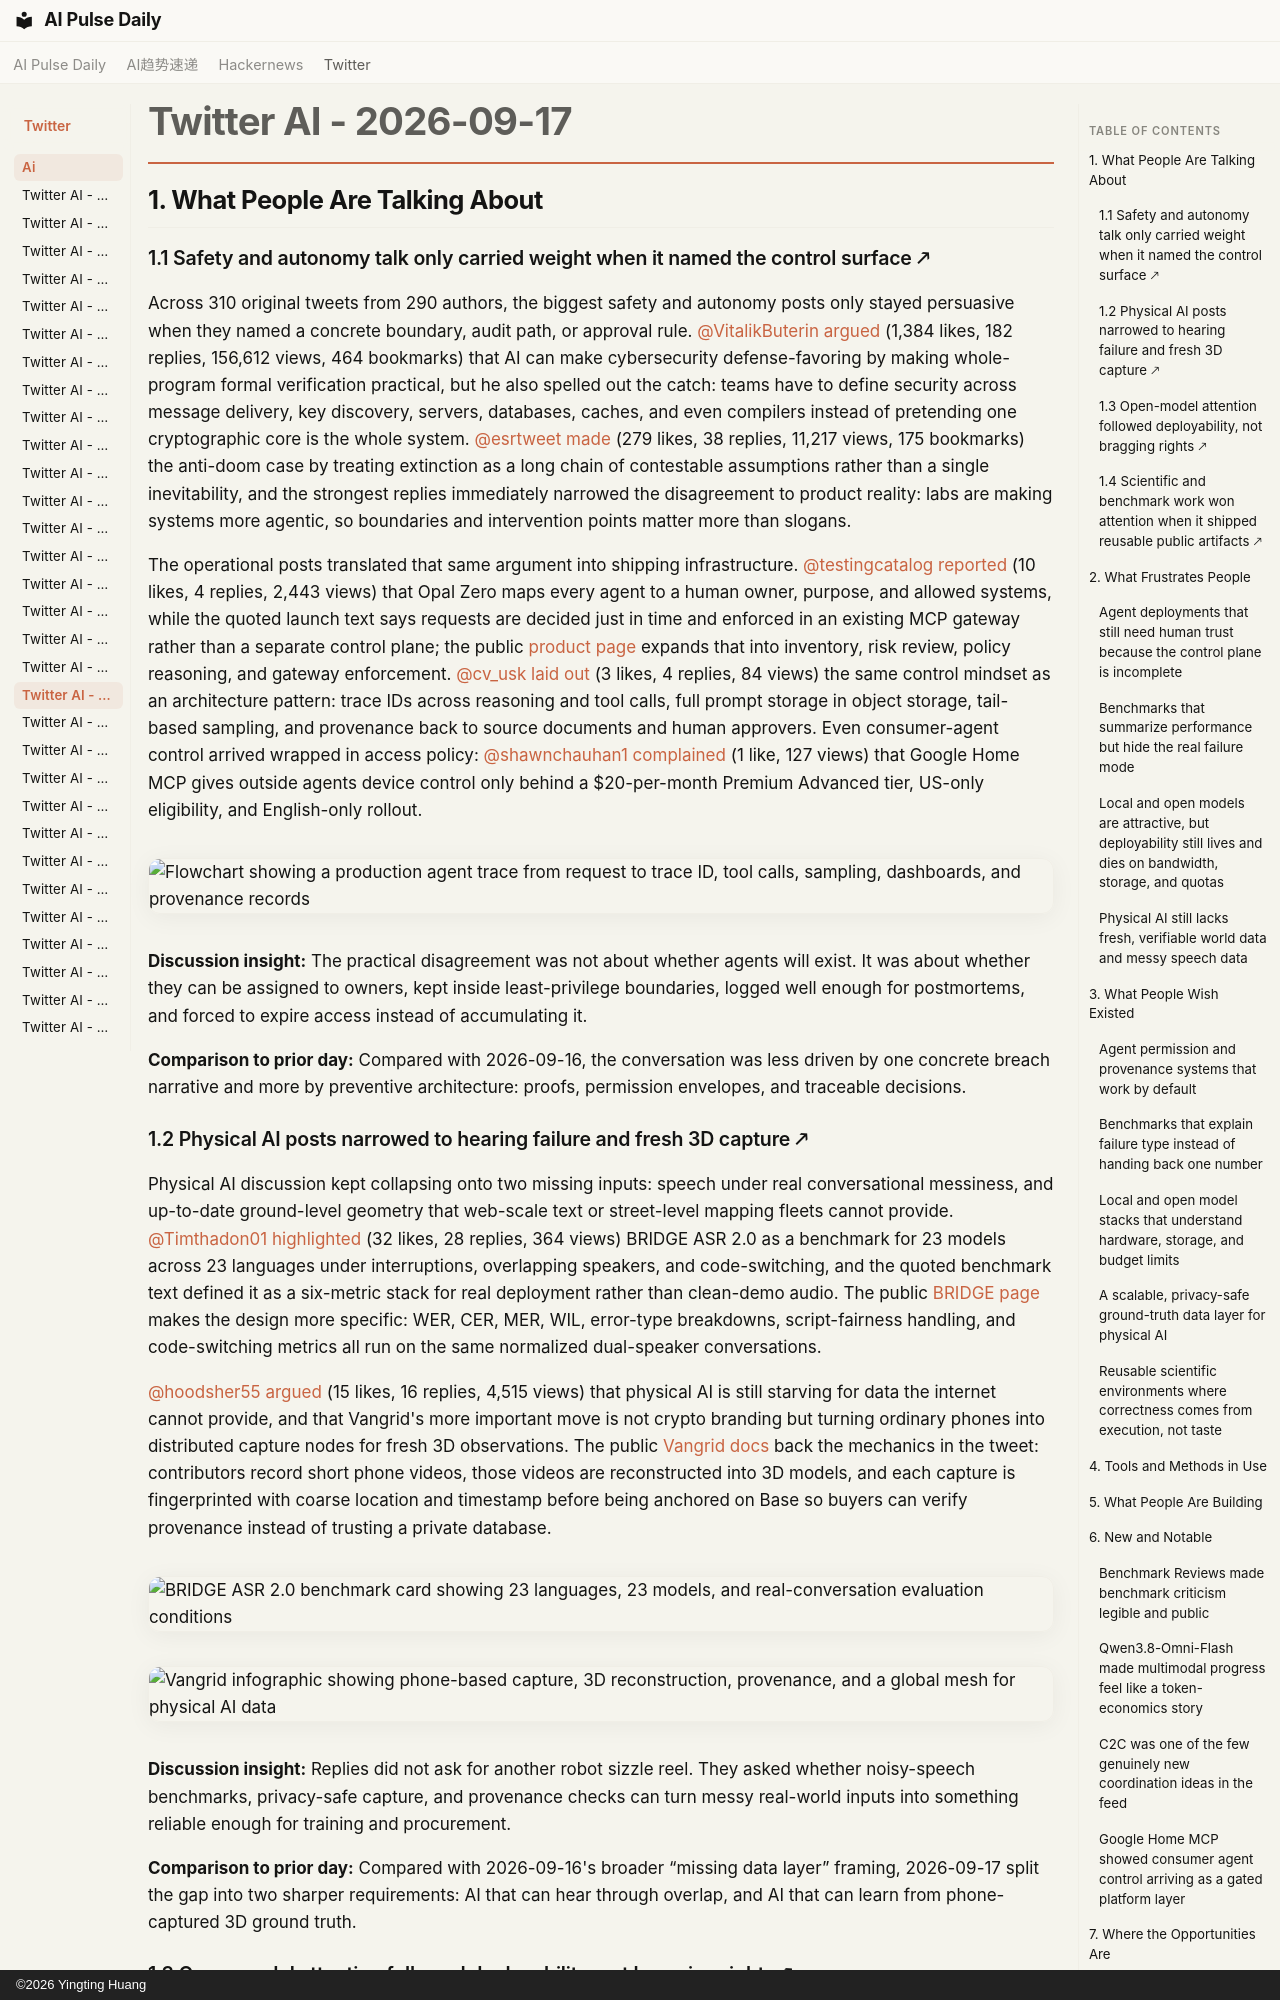

repository: vibewatch/vibewatch.github.io · page: twitter/ai/2026-09-17/index.html · generator: mkdocs · copyright: ©2026 Yingting Huang

# Twitter AI - 2026-09-17

## 1. What People Are Talking About

### 1.1 Safety and autonomy talk only carried weight when it named the control surface 🡕

Across 310 original tweets from 290 authors, the biggest safety and autonomy posts only stayed persuasive when they named a concrete boundary, audit path, or approval rule. [@VitalikButerin](https://x.com/VitalikButerin) [argued](https://x.com/VitalikButerin/status/2100337594722890145) (1,384 likes, 182 replies, 156,612 views, 464 bookmarks) that AI can make cybersecurity defense-favoring by making whole-program formal verification practical, but he also spelled out the catch: teams have to define security across message delivery, key discovery, servers, databases, caches, and even compilers instead of pretending one cryptographic core is the whole system. [@esrtweet](https://x.com/esrtweet) [made](https://x.com/esrtweet/status/2100530353270100334) (279 likes, 38 replies, 11,217 views, 175 bookmarks) the anti-doom case by treating extinction as a long chain of contestable assumptions rather than a single inevitability, and the strongest replies immediately narrowed the disagreement to product reality: labs are making systems more agentic, so boundaries and intervention points matter more than slogans.

The operational posts translated that same argument into shipping infrastructure. [@testingcatalog](https://x.com/testingcatalog) [reported](https://x.com/testingcatalog/status/2100644104065438202) (10 likes, 4 replies, 2,443 views) that Opal Zero maps every agent to a human owner, purpose, and allowed systems, while the quoted launch text says requests are decided just in time and enforced in an existing MCP gateway rather than a separate control plane; the public [product page](https://www.opal.dev/zero) expands that into inventory, risk review, policy reasoning, and gateway enforcement. [@cv_usk](https://x.com/cv_usk) [laid out](https://x.com/cv_usk/status/2100372410818011512) (3 likes, 4 replies, 84 views) the same control mindset as an architecture pattern: trace IDs across reasoning and tool calls, full prompt storage in object storage, tail-based sampling, and provenance back to source documents and human approvers. Even consumer-agent control arrived wrapped in access policy: [@shawnchauhan1](https://x.com/shawnchauhan1) [complained](https://x.com/shawnchauhan1/status/2100517634492293157) (1 like, 127 views) that Google Home MCP gives outside agents device control only behind a $20-per-month Premium Advanced tier, US-only eligibility, and English-only rollout.

![Flowchart showing a production agent trace from request to trace ID, tool calls, sampling, dashboards, and provenance records](https://pbs.twimg.com/media/HSDRjGebMAA3YRb.jpg)

**Discussion insight:** The practical disagreement was not about whether agents will exist. It was about whether they can be assigned to owners, kept inside least-privilege boundaries, logged well enough for postmortems, and forced to expire access instead of accumulating it.

**Comparison to prior day:** Compared with 2026-09-16, the conversation was less driven by one concrete breach narrative and more by preventive architecture: proofs, permission envelopes, and traceable decisions.

### 1.2 Physical AI posts narrowed to hearing failure and fresh 3D capture 🡕

Physical AI discussion kept collapsing onto two missing inputs: speech under real conversational messiness, and up-to-date ground-level geometry that web-scale text or street-level mapping fleets cannot provide. [@Timthadon01](https://x.com/Timthadon01) [highlighted](https://x.com/Timthadon01/status/2100629100469584090) (32 likes, 28 replies, 364 views) BRIDGE ASR 2.0 as a benchmark for 23 models across 23 languages under interruptions, overlapping speakers, and code-switching, and the quoted benchmark text defined it as a six-metric stack for real deployment rather than clean-demo audio. The public [BRIDGE page](https://humynlabs.ai/bridge/ASR/2.0) makes the design more specific: WER, CER, MER, WIL, error-type breakdowns, script-fairness handling, and code-switching metrics all run on the same normalized dual-speaker conversations.

[@hoodsher55](https://x.com/hoodsher55) [argued](https://x.com/hoodsher55/status/2100395751822266403) (15 likes, 16 replies, 4,515 views) that physical AI is still starving for data the internet cannot provide, and that Vangrid's more important move is not crypto branding but turning ordinary phones into distributed capture nodes for fresh 3D observations. The public [Vangrid docs](https://docs.vangrid.io/) back the mechanics in the tweet: contributors record short phone videos, those videos are reconstructed into 3D models, and each capture is fingerprinted with coarse location and timestamp before being anchored on Base so buyers can verify provenance instead of trusting a private database.

![BRIDGE ASR 2.0 benchmark card showing 23 languages, 23 models, and real-conversation evaluation conditions](https://pbs.twimg.com/media/HSbvBMWWYAANovM.jpg)

![Vangrid infographic showing phone-based capture, 3D reconstruction, provenance, and a global mesh for physical AI data](https://pbs.twimg.com/media/HSYax1VaIAE62hS.jpg)

**Discussion insight:** Replies did not ask for another robot sizzle reel. They asked whether noisy-speech benchmarks, privacy-safe capture, and provenance checks can turn messy real-world inputs into something reliable enough for training and procurement.

**Comparison to prior day:** Compared with 2026-09-16's broader “missing data layer” framing, 2026-09-17 split the gap into two sharper requirements: AI that can hear through overlap, and AI that can learn from phone-captured 3D ground truth.
